Dataset: Pic_for_CNN (GitHub, mouselearning/PatternCNN). Classes: buy, nothing, sell.

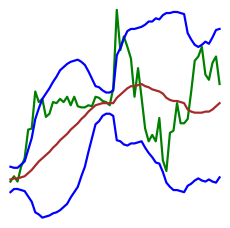
Label: buy

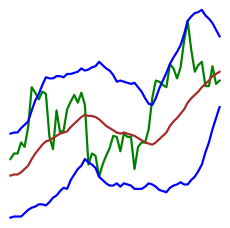
Label: buy

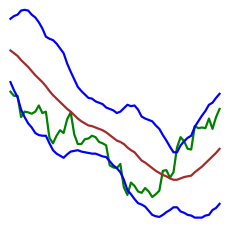
Label: sell

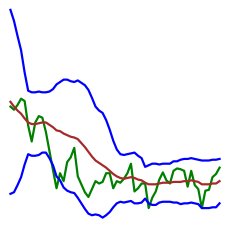
Label: nothing

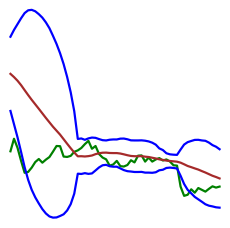
Label: nothing

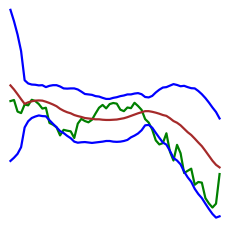
Label: sell
